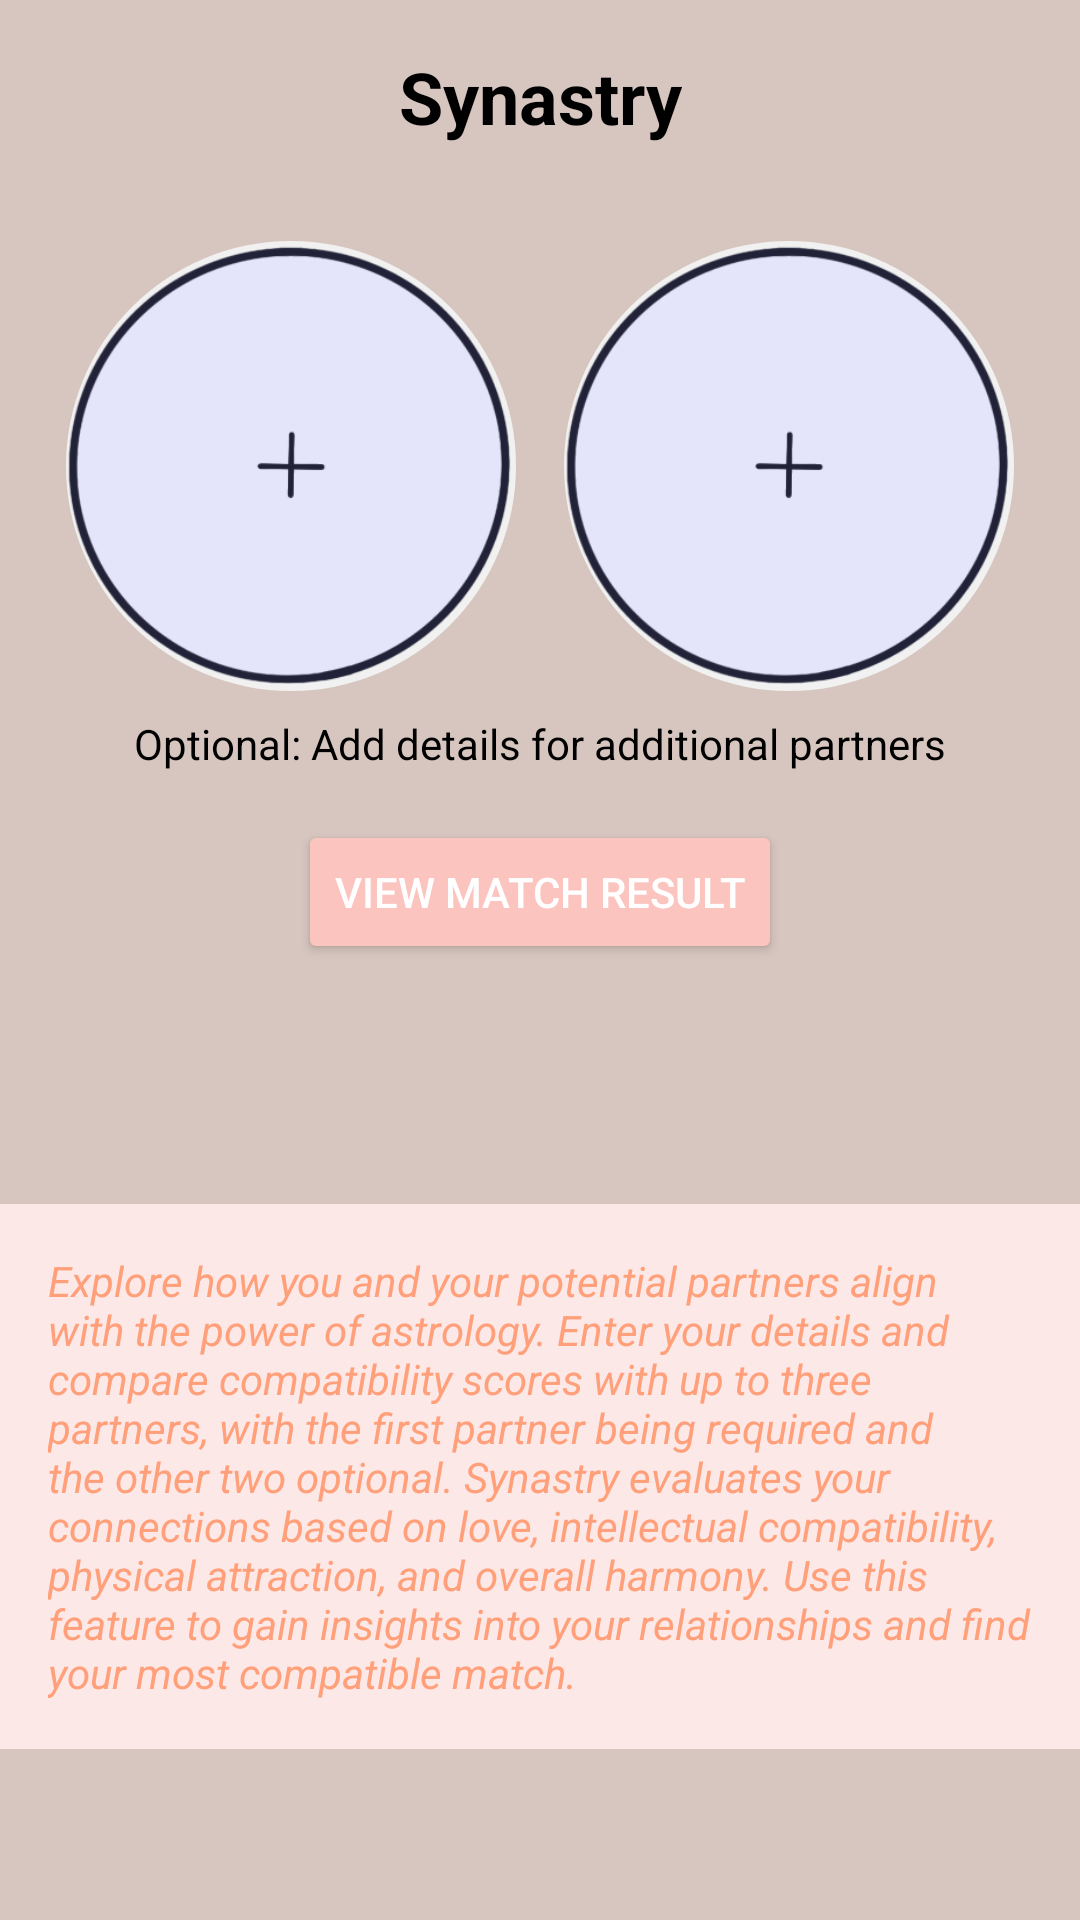

Produce the Android XML layout that renders to this screen, including the resource entries it uses.
<!-- AndroidManifest.xml: application theme Theme.Group3_Starry.NoActionBar -->
<!-- res/layout/fragment_match.xml -->
<?xml version="1.0" encoding="utf-8"?>
<androidx.constraintlayout.widget.ConstraintLayout xmlns:android="http://schemas.android.com/apk/res/android"
    xmlns:app="http://schemas.android.com/apk/res-auto"
    xmlns:tools="http://schemas.android.com/tools"
    android:layout_width="match_parent"
    android:layout_height="match_parent"
    android:background="#D7C6BF"
    tools:context=".ui.match.MatchFragment">

    
    <TextView
        android:id="@+id/text_title"
        android:layout_width="wrap_content"
        android:layout_height="wrap_content"
        android:text="Synastry"
        android:textSize="24sp"
        android:textStyle="bold"
        android:textColor="@color/black"
        app:layout_constraintTop_toTopOf="parent"
        app:layout_constraintStart_toStartOf="parent"
        app:layout_constraintEnd_toEndOf="parent"
        android:layout_marginTop="16dp" />

    
    <LinearLayout
        android:id="@+id/circle_container"
        android:layout_width="wrap_content"
        android:layout_height="wrap_content"
        android:orientation="horizontal"
        app:layout_constraintTop_toBottomOf="@id/text_title"
        app:layout_constraintStart_toStartOf="parent"
        app:layout_constraintEnd_toEndOf="parent"
        android:layout_marginTop="32dp">

        
        <FrameLayout
            android:layout_width="150dp"
            android:layout_height="150dp"
            android:background="@drawable/circle_shape"
            android:layout_marginEnd="8dp">

            <ImageView
                android:id="@+id/plus_icon_user"
                android:layout_width="155dp"
                android:layout_height="155dp"
                android:src="@drawable/ic_add_circle"
                android:layout_gravity="center" />
        </FrameLayout>

        
        <FrameLayout
            android:layout_width="150dp"
            android:layout_height="150dp"
            android:background="@drawable/circle_shape"
            android:layout_marginStart="8dp">

            <ImageView
                android:id="@+id/plus_icon_partner"
                android:layout_width="155dp"
                android:layout_height="155dp"
                android:src="@drawable/ic_add_circle"
                android:layout_gravity="center" />
        </FrameLayout>
    </LinearLayout>

    
    <TextView
        android:id="@+id/text_optional_note"
        android:layout_width="wrap_content"
        android:layout_height="wrap_content"
        android:text="Optional: Add details for additional partners"
        android:textSize="14sp"
        android:textColor="@color/black"
        app:layout_constraintTop_toBottomOf="@id/circle_container"
        app:layout_constraintStart_toStartOf="parent"
        app:layout_constraintEnd_toEndOf="parent"
        android:layout_marginTop="8dp" />

    
    <Button
        android:id="@+id/button_view_match_result"
        android:layout_width="wrap_content"
        android:layout_height="wrap_content"
        android:text="View Match Result"
        android:textColor="@color/white"
        android:backgroundTint="#FBC4BF"
        app:layout_constraintTop_toBottomOf="@id/text_optional_note"
        app:layout_constraintStart_toStartOf="parent"
        app:layout_constraintEnd_toEndOf="parent"
        android:layout_marginTop="16dp" />

    
    <TextView
        android:id="@+id/text_instructions"
        android:layout_width="0dp"
        android:layout_height="wrap_content"
        android:background="#FDE8E8"
        android:padding="16dp"
        android:text="Explore how you and your potential partners align with the power of astrology. Enter your details and compare compatibility scores with up to three partners, with the first partner being required and the other two optional. Synastry evaluates your connections based on love, intellectual compatibility, physical attraction, and overall harmony. Use this feature to gain insights into your relationships and find your most compatible match."
        android:textColor="#FFA07A"
        android:textSize="14sp"
        android:textStyle="italic"
        app:layout_constraintTop_toBottomOf="@id/button_view_match_result"
        app:layout_constraintStart_toStartOf="parent"
        app:layout_constraintEnd_toEndOf="parent"
        android:layout_marginTop="80dp" />
</androidx.constraintlayout.widget.ConstraintLayout>
<!-- resources referenced by this layout -->
<resources>
  <color name="black">#FF000000</color>
  <color name="white">#FFFFFFFF</color>
  <!-- drawable circle_shape (drawable) -->
  <?xml version="1.0" encoding="utf-8"?>
  <shape xmlns:android="http://schemas.android.com/apk/res/android">
      <solid android:color="#F1F1F1" />
      <corners android:radius="75dp" />
  </shape>
  <!-- drawable ic_add_circle: png bitmap (drawable, 24718 bytes) -->
  <style name="Theme.Group3_Starry.NoActionBar" parent="Theme.AppCompat.Light.NoActionBar">
          <item name="colorPrimary">@color/pink</item>
          <item name="colorPrimaryDark">@color/dark_pink</item>
          <item name="colorAccent">@color/skin</item>
          <item name="windowActionBar">false</item>
          <item name="windowNoTitle">true</item>
      </style>
  <color name="pink">#FFB6C1</color>
  <color name="dark_pink">#D87392</color>
  <color name="skin">#FFD8CC</color>
</resources>
